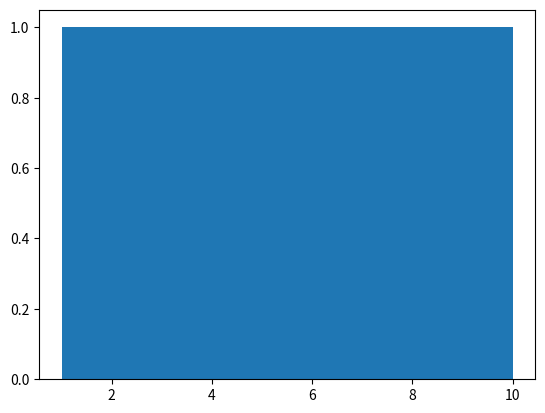

Source code (Python):

import matplotlib.pyplot as plt

data= [1,2,3,4,5,6,7,8,9,10]

plt.hist(data)
plt.show()
